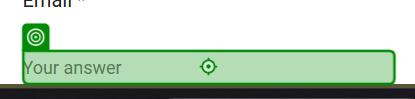
Task: final Exam prepration
Workflow: PDF_to_webform

Step 1: type [spacesplit(1)] into the text box in window 'Contact information' (msedge.exe)
